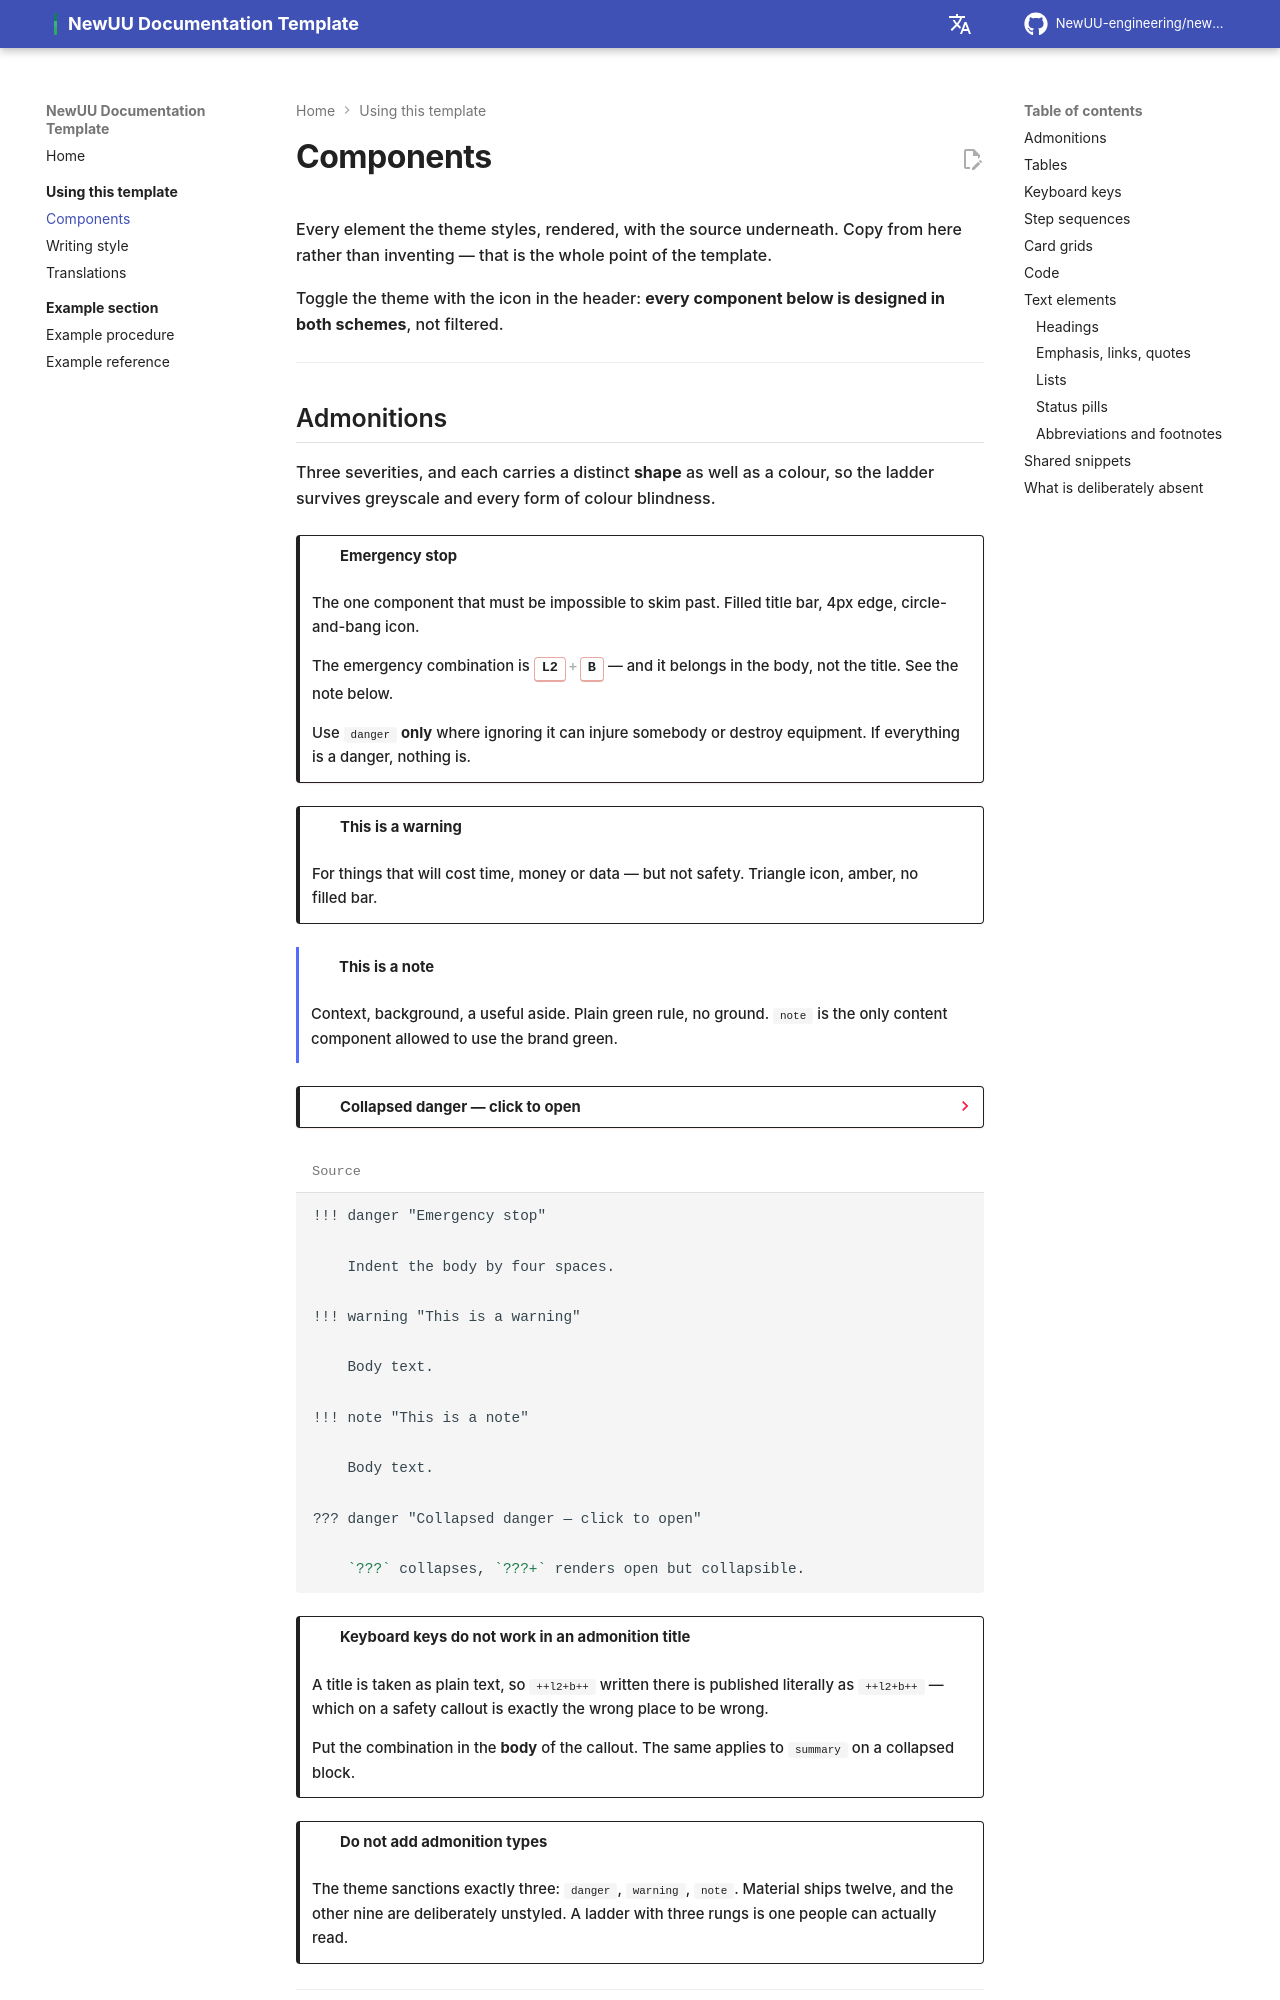

repository: NewUU-engineering/newuu-docs-template · page: guide/components/index.html · generator: mkdocs

# Components

Every element the theme styles, rendered, with the source underneath. Copy from
here rather than inventing — that is the whole point of the template.

Toggle the theme with the icon in the header: **every component below is designed
in both schemes**, not filtered.

---
